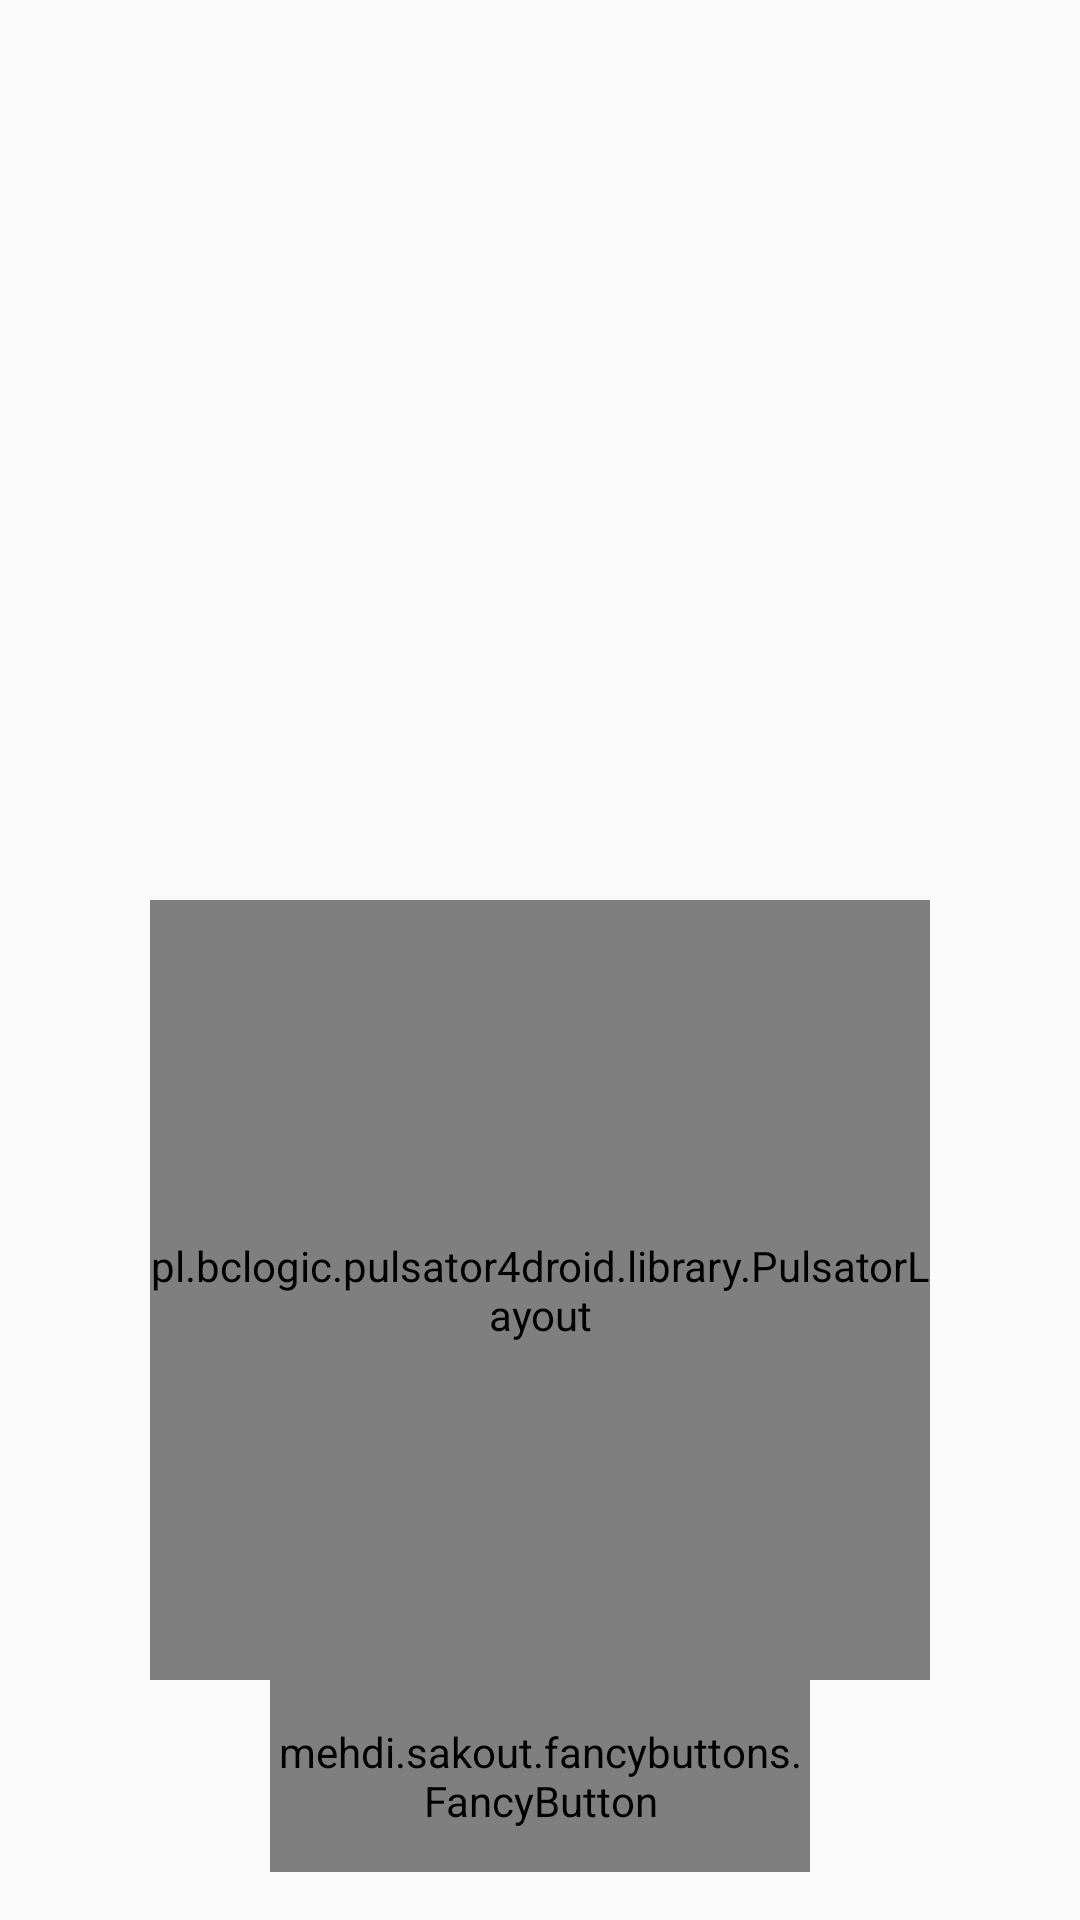

Here is an Android app screen rendered from its layout file. Give the layout XML and the strings, colors and styles it references.
<!-- AndroidManifest.xml: application theme AppTheme -->
<!-- res/layout/fragment_random_topic.xml -->
<RelativeLayout xmlns:android="http://schemas.android.com/apk/res/android"
    xmlns:tools="http://schemas.android.com/tools"
    xmlns:app="http://schemas.android.com/apk/res-auto"
    android:layout_width="match_parent"
    android:layout_height="match_parent"

    tools:context="com.vsquad.projects.govorillo.ui.fragment.random_topic.RandomTopicFragment">
    <LinearLayout
        android:layout_width="match_parent"
        android:layout_height="match_parent"
        android:orientation="vertical"
        android:padding="16dp">

            <TextView
                android:id="@+id/tv_topic"
                android:layout_width="match_parent"
                android:layout_height="wrap_content"
                android:textAppearance="@style/TextAppearance.AppCompat.Subhead"
                tools:text="Это какая-то очень большая тема... Интересно, она будет нормально отображаться? Надеюсь да"/>
        <LinearLayout
            android:id="@+id/ll_while_prep"
            android:layout_width="match_parent"
            android:layout_height="wrap_content"
            android:orientation="vertical">
            <TextView
                android:id="@+id/tv_time_for_speech"
                android:layout_width="match_parent"
                android:layout_height="wrap_content"
                android:textAppearance="@style/TextAppearance.AppCompat.Caption"
                tools:text="Желаемое время выступления: 2 мин"/>
            <TextView
                android:id="@+id/tv_time_for_preparing"
                android:layout_width="match_parent"
                android:layout_height="wrap_content"
                android:textAppearance="@style/TextAppearance.AppCompat.Caption"
                tools:text="Время на подготовку: 60 сек"/>
        </LinearLayout>
        <LinearLayout
            android:id="@+id/ll_while_speaking"
            android:layout_width="match_parent"
            android:layout_height="wrap_content"
            android:orientation="vertical">
            <TextView
                android:id="@+id/tv_speech_time"
                android:layout_width="match_parent"
                android:layout_height="wrap_content"
                android:textAppearance="@style/TextAppearance.AppCompat.Subhead"
                tools:text="Время: 00:10"/>
        </LinearLayout>
    </LinearLayout>

    <LinearLayout
        android:layout_width="match_parent"
        android:layout_height="wrap_content"
        android:layout_alignParentBottom="true"
        android:orientation="vertical"
        android:animateLayoutChanges="true">
        <RelativeLayout
            android:layout_width="260dp"
            android:layout_height="260dp"
            android:layout_gravity="center_horizontal">
            <pl.bclogic.pulsator4droid.library.PulsatorLayout
                android:id="@+id/pulsator"
                android:layout_width="match_parent"
                android:layout_height="match_parent"
                android:layout_gravity="center"
                app:pulse_count="5"
                app:pulse_duration="2000"
                app:pulse_repeat="0"
                app:pulse_color="@color/colorAccent"
                app:pulse_startFromScratch="false"
                app:pulse_interpolator="AccelerateDecelerate">
                <mehdi.sakout.fancybuttons.FancyButton
                    android:id="@+id/btn_switch_speaking"
                    android:layout_width="180dp"
                    android:layout_height="180dp"
                    android:layout_centerInParent="true"
                    android:layout_marginBottom="8dp"
                    android:text="Начать"
                    app:fb_fontIconSize="100sp"
                    app:fb_defaultColor="#3f729b"
                    app:fb_focusColor="#313131"
                    app:fb_iconPosition="top"
                    app:fb_fontIconResource="&#xf130;"
                    app:fb_radius="180dp"
                    />
            </pl.bclogic.pulsator4droid.library.PulsatorLayout>
        </RelativeLayout>
        <mehdi.sakout.fancybuttons.FancyButton
            android:id="@+id/btn_next_topic"
            android:layout_width="180dp"
            android:layout_height="64dp"
            android:layout_marginBottom="16dp"
            android:text="Следующая тема"
            android:layout_gravity="center_horizontal"
            app:fb_defaultColor="#3f729b"
            app:fb_focusColor="#313131"
            app:fb_iconPaddingLeft="0dp"
            app:fb_iconPaddingRight="0dp"
            app:fb_radius="200dp"/>
    </LinearLayout>
</RelativeLayout>
<!-- resources referenced by this layout -->
<resources>
  <color name="colorAccent">#FF4081</color>
  <style name="AppTheme" parent="Theme.AppCompat.Light.NoActionBar">R
          
          <item name="drawerArrowStyle">@style/DrawerArrowStyle</item>
          <item name="colorPrimary">@color/colorPrimary</item>
          <item name="colorPrimaryDark">@color/colorPrimaryDark</item>
          <item name="colorAccent">@color/colorAccent</item>
      </style>
  <style name="DrawerArrowStyle" parent="Widget.AppCompat.DrawerArrowToggle">
          <item name="spinBars">true</item>
      </style>
  <color name="colorPrimary">#3F51B5</color>
  <color name="colorPrimaryDark">#303F9F</color>
</resources>
